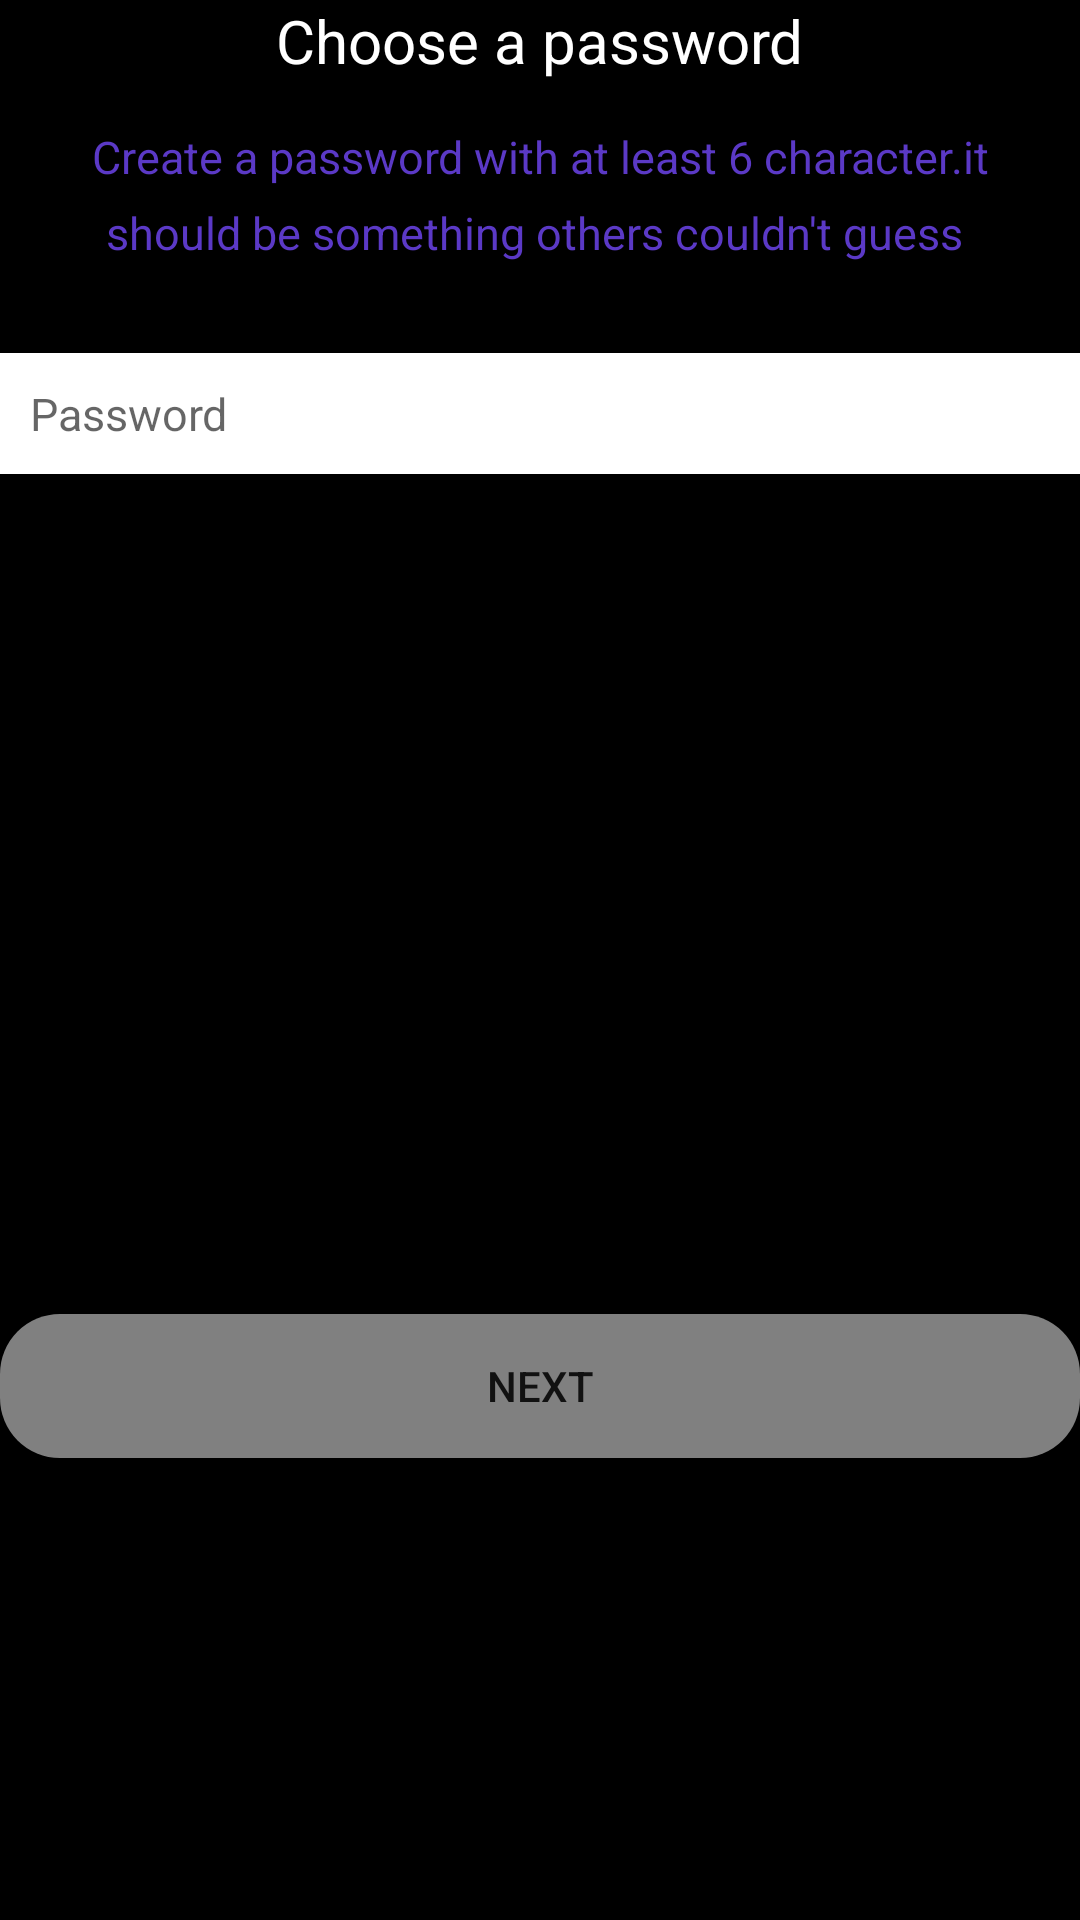

The Android layout XML behind this screen, and the referenced resources:
<!-- AndroidManifest.xml: application theme Theme.Missingpeople -->
<!-- res/layout/activity_choossepassword.xml -->
<?xml version="1.0" encoding="utf-8"?>
<android.support.constraint.ConstraintLayout xmlns:android="http://schemas.android.com/apk/res/android"
    xmlns:app="http://schemas.android.com/apk/res-auto"
    xmlns:tools="http://schemas.android.com/tools"
    android:layout_width="match_parent"
    android:layout_height="match_parent"
    android:background="@color/black"
    tools:context=".choossepassword">
    <TextView
        android:id="@+id/password"
        android:layout_width="wrap_content"
        android:layout_height="wrap_content"
        app:layout_constraintStart_toStartOf="parent"
        app:layout_constraintEnd_toEndOf="parent"
        app:layout_constraintTop_toTopOf="parent"
        android:text="Choose a password"
        android:textColor="@color/white"
        android:textSize="20sp"/>


    <TextView
        android:id="@+id/line1"
        android:layout_width="wrap_content"
        android:layout_height="wrap_content"
        app:layout_constraintStart_toStartOf="parent"
        app:layout_constraintEnd_toEndOf="parent"
        android:textSize="15sp"
        android:textColor="#5b39c6"
        app:layout_constraintTop_toBottomOf="@id/password"
        android:text="Create a password with at least 6 character.it"
        android:layout_marginTop="15dp"/>
    <TextView
        android:id="@+id/line2"
        android:layout_width="wrap_content"
        android:layout_height="wrap_content"
        app:layout_constraintStart_toStartOf="parent"
        app:layout_constraintEnd_toEndOf="parent"
        android:textSize="15sp"
        android:textColor="#5b39c6"
        app:layout_constraintTop_toBottomOf="@id/line1"
        android:text="should be something others couldn't guess "
        android:layout_marginTop="5dp"/>
    <EditText
        android:id="@+id/mobilenumber"
        android:layout_width="match_parent"
        android:layout_height="wrap_content"
        app:layout_constraintStart_toStartOf="parent"
        app:layout_constraintEnd_toEndOf="parent"
        android:textSize="15sp"
        android:textColor="#5b39c6"
        app:layout_constraintTop_toBottomOf="@id/line2"
        android:hint="Password"
        android:background="@color/white"
        android:layout_marginTop="30dp"
        android:padding="10dp"/>
    <Button
        android:id="@+id/next"
        android:layout_width="match_parent"
        android:layout_height="wrap_content"
        android:text="Next"
        app:layout_constraintStart_toStartOf="parent"
        app:layout_constraintStart_toEndOf="parent"
        app:layout_constraintTop_toBottomOf="@id/mobilenumber"
        android:background="@drawable/rounded_button"
        android:layout_marginTop="280dp"/>

</android.support.constraint.ConstraintLayout>
<!-- resources referenced by this layout -->
<resources>
  <!-- drawable rounded_button (drawable) -->
  <?xml version="1.0" encoding="utf-8"?>
  <selector xmlns:android="http://schemas.android.com/apk/res/android">
  <item>
      <shape
          android:shape="rectangle">
          <corners
              android:bottomLeftRadius="20dp"
              android:topLeftRadius="20dp"
              android:topRightRadius="20dp"
              android:bottomRightRadius="20dp"
              android:radius="10dp"/>
          <solid
              android:color="#808080"/>
      </shape>
  </item>
  </selector>
  <style name="Theme.Missingpeople" parent="Theme.AppCompat.Light.DarkActionBar">
          
          <item name="colorPrimary">@color/purple_500</item>
          <item name="colorPrimaryDark">@color/purple_700</item>
          <item name="colorAccent">@color/teal_200</item>
          
      </style>
  <!-- not gathered from this repository: default colours our renderer supplied (Android Studio template values) -->
  <color name="purple_500">#FF6200EE</color>
  <color name="purple_700">#FF3700B3</color>
  <color name="teal_200">#FF03DAC5</color>
  <color name="black">#FF000000</color>
  <color name="white">#FFFFFFFF</color>
</resources>
